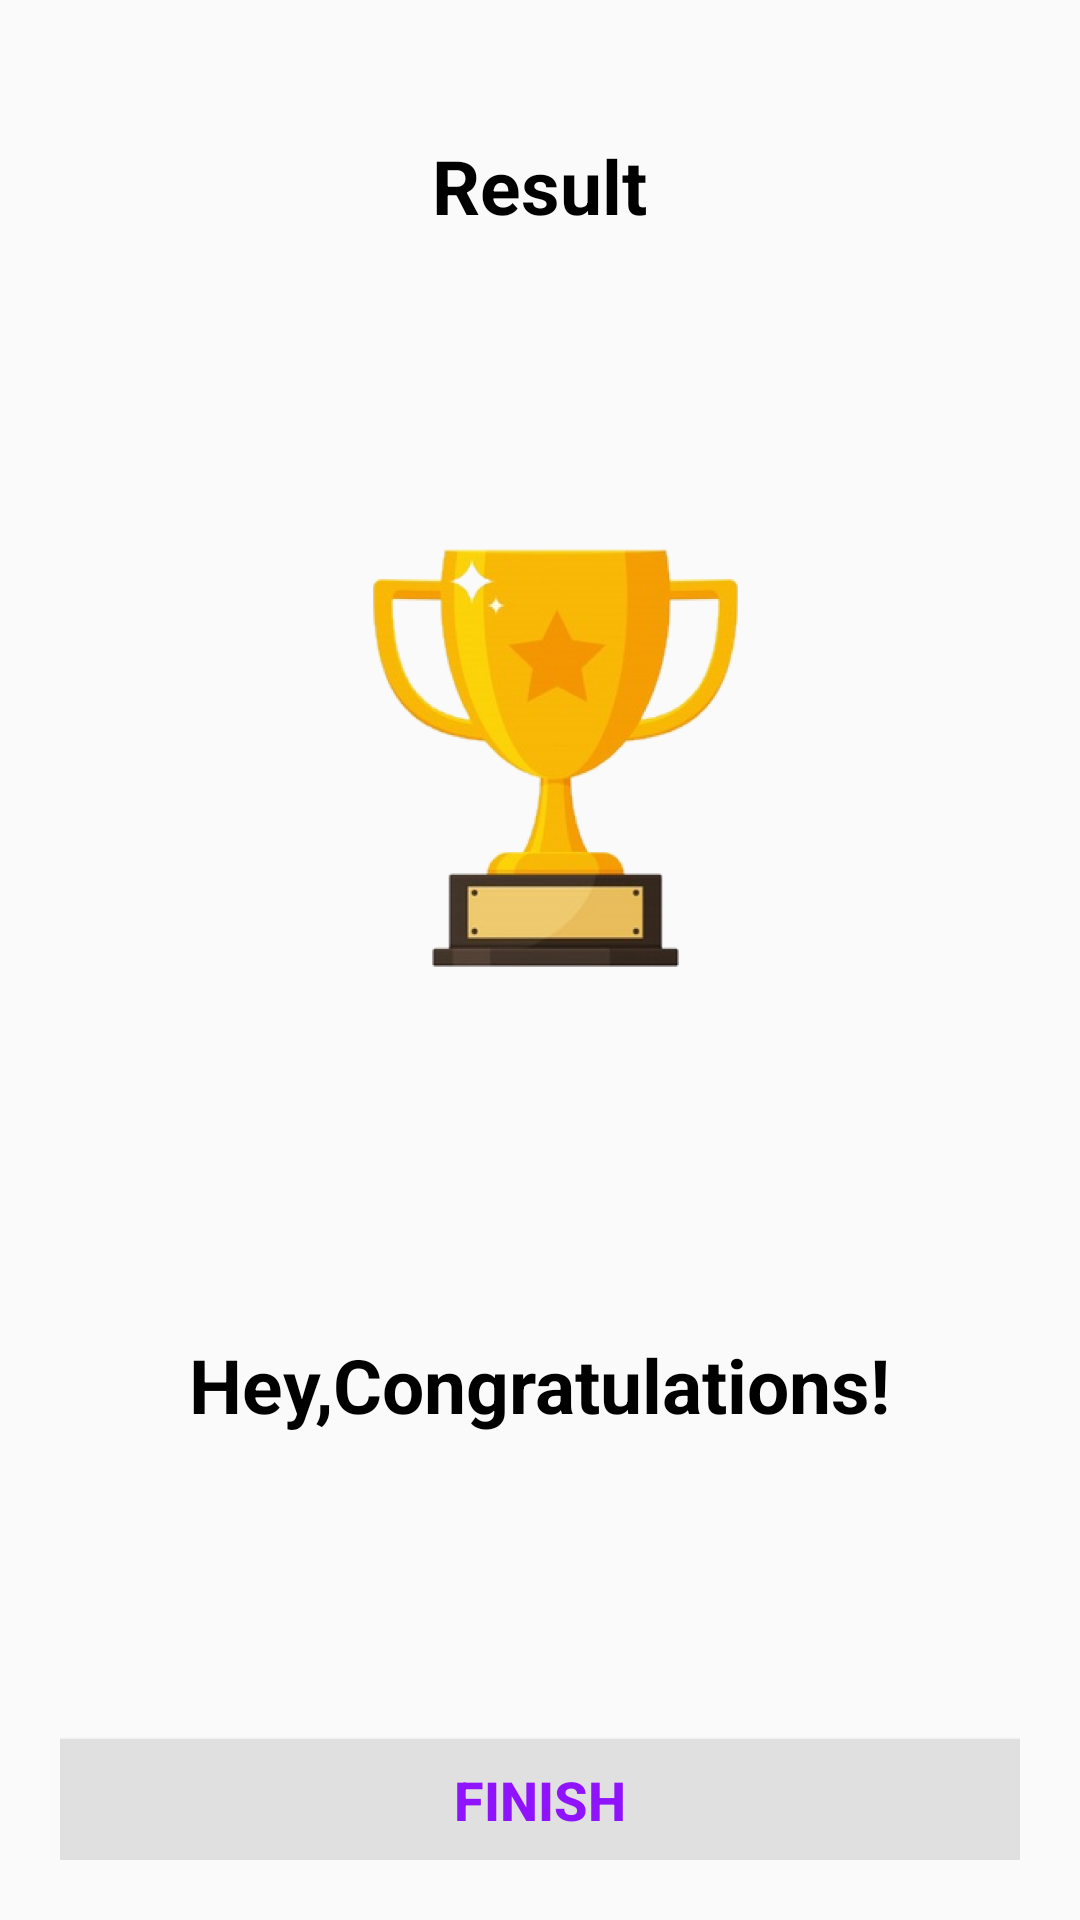

Android layout source for this screen:
<!-- AndroidManifest.xml: activity theme NoActionBarTheme -->
<!-- res/layout/activity_result.xml -->
<?xml version="1.0" encoding="utf-8"?>
<LinearLayout
    xmlns:android="http://schemas.android.com/apk/res/android"
    xmlns:app="http://schemas.android.com/apk/res-auto"
    xmlns:tools="http://schemas.android.com/tools"
    android:layout_width="match_parent"
    android:layout_height="match_parent"
    tools:context=".ResultActivity"
    android:orientation="vertical"
    android:gravity="center_horizontal"
    android:padding="20dp">

    <TextView
        android:id="@+id/tv_result"
        android:layout_width="wrap_content"
        android:layout_height="wrap_content"
        android:layout_marginTop="25dp"
        android:text="Result"
        android:textColor="@android:color/black"
        android:textSize="25sp"
        android:textStyle="bold"/>

    <ImageView
        android:id="@+id/iv_trophy"
        android:layout_width="wrap_content"
        android:layout_height="350dp"
        android:contentDescription="image"
        android:src="@drawable/new_trophy" />
    
    <TextView
        android:id="@+id/tv_congratulations"
        android:layout_width="wrap_content"
        android:layout_height="wrap_content"
        android:layout_marginTop="16dp"
        android:text="Hey,Congratulations!"
        android:textColor="@android:color/black"
        android:textSize="25sp"
        android:textStyle="bold"/>

    <TextView
        android:id="@+id/tv_name"
        android:layout_width="wrap_content"
        android:layout_height="wrap_content"
        android:layout_marginTop="25dp"
        android:textColor="#9e9e9e"
        android:textSize="22sp"
        android:textStyle="bold"
        tools:text="Username"/>

    <TextView
        android:id="@+id/tv_score"
        android:layout_width="wrap_content"
        android:layout_height="wrap_content"
        android:layout_marginTop="10dp"
        android:textColor="@android:color/primary_text_light"
        android:textSize="20sp"
        tools:text="Your score is 9 out of 10"/>

    <Button
        android:id="@+id/btn_finish"
        android:layout_width="match_parent"
        android:layout_height="wrap_content"
        android:layout_marginTop="10dp"
        android:background="#e0e0e0"
        android:text="FINISH"
        android:textColor="@color/colorPrimary"
        android:textSize="18sp"
        android:textStyle="bold"/>

</LinearLayout>
<!-- resources referenced by this layout -->
<resources>
  <color name="colorPrimary">#9013FE</color>
  <!-- drawable new_trophy: png bitmap (drawable-v24, 168191 bytes) -->
  <style name="NoActionBarTheme" parent="Theme.MaterialComponents.Light.NoActionBar.Bridge">
  
          <item name="colorPrimary">@color/colorPrimary</item>
          <item name="colorPrimaryDark">@color/colorPrimaryDark</item>
          <item name="colorAccent">@color/colorAccent</item>
          <item name="cardBackgroundColor">@color/colorBg</item>
  
      </style>
  <color name="colorPrimaryDark">#6A1B9A</color>
  <color name="colorAccent">#9013FE</color>
  <color name="colorBg">#fafafa</color>
</resources>
